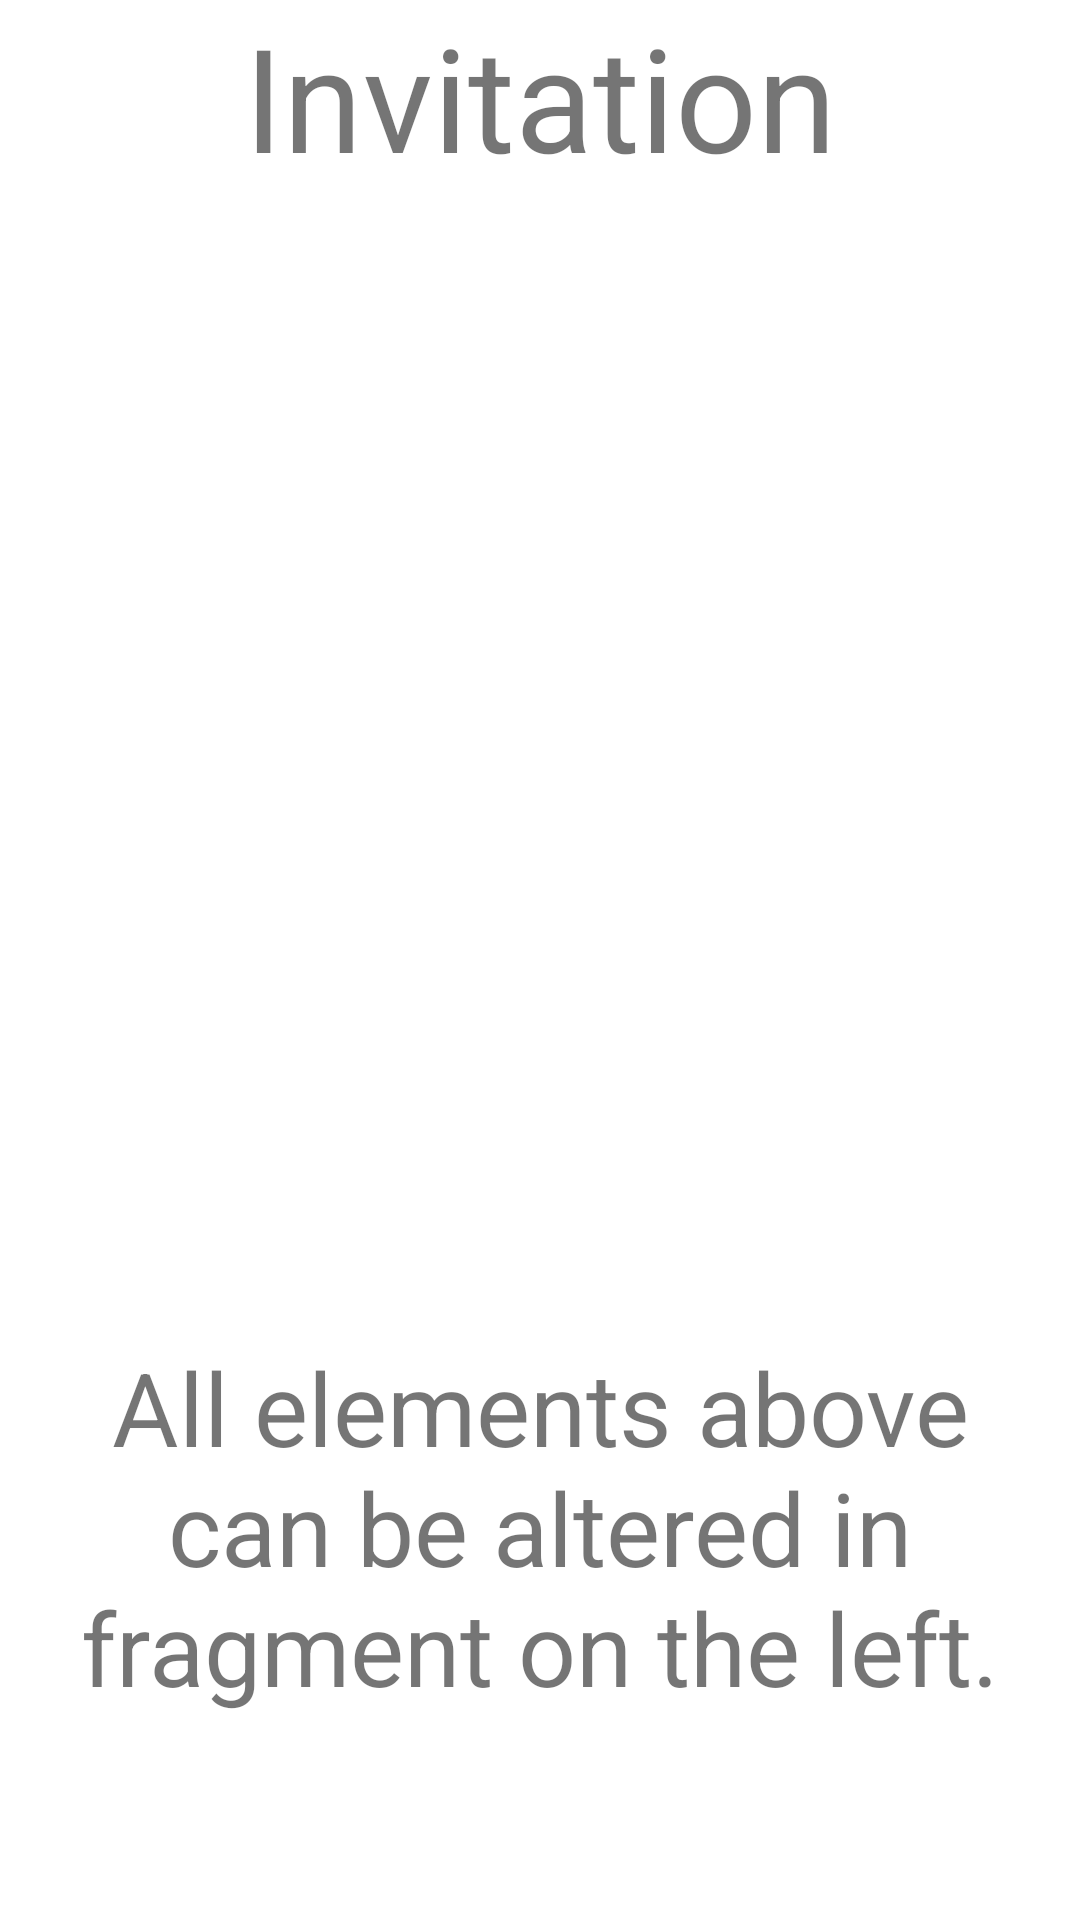

Layout XML and referenced resources for this Android screen:
<!-- AndroidManifest.xml: application theme Theme.L06 -->
<!-- res/layout/fragment_1.xml -->
<?xml version="1.0" encoding="utf-8"?>
<LinearLayout xmlns:android="http://schemas.android.com/apk/res/android"
    xmlns:app="http://schemas.android.com/apk/res-auto"
    xmlns:tools="http://schemas.android.com/tools"
    android:layout_width="match_parent"
    android:orientation="vertical"
    android:layout_height="match_parent"
    tools:context=".Fragment1">

    <TextView
        android:id="@+id/textViewM"
        android:layout_width="match_parent"
        android:layout_height="0dp"
        android:layout_gravity="center"
        android:layout_weight="1"
        android:text="Invitation"
        android:textAlignment="center"
        android:textSize="48sp" />

    <ImageView
        android:id="@+id/imageViewM"
        android:layout_width="match_parent"
        android:layout_height="0dp"
        android:layout_weight="5"
        tools:src="@drawable/z1"/>

    <TextView
        android:id="@+id/textView2"
        android:padding="20dp"
        android:layout_width="match_parent"
        android:layout_height="0dp"
        android:layout_weight="3"
        android:text="All elements above can be altered in fragment on the left."
        android:textAlignment="center"
        android:textSize="34sp" />

</LinearLayout>
<!-- resources referenced by this layout -->
<resources>
  <style name="Theme.L06" parent="Theme.MaterialComponents.DayNight.DarkActionBar">
          
          <item name="colorPrimary">@color/purple_500</item>
          <item name="colorPrimaryVariant">@color/purple_700</item>
          <item name="colorOnPrimary">@color/white</item>
          
          <item name="colorSecondary">@color/teal_200</item>
          <item name="colorSecondaryVariant">@color/teal_700</item>
          <item name="colorOnSecondary">@color/black</item>
          
          <item name="android:statusBarColor" tools:targetApi="l">?attr/colorPrimaryVariant</item>
          
      </style>
  <!-- not gathered from this repository: default colours our renderer supplied (Android Studio template values) -->
  <color name="purple_500">#FF6200EE</color>
  <color name="purple_700">#FF3700B3</color>
  <color name="teal_200">#FF03DAC5</color>
  <color name="teal_700">#FF018786</color>
  <color name="black">#FF000000</color>
  <color name="white">#FFFFFFFF</color>
</resources>
